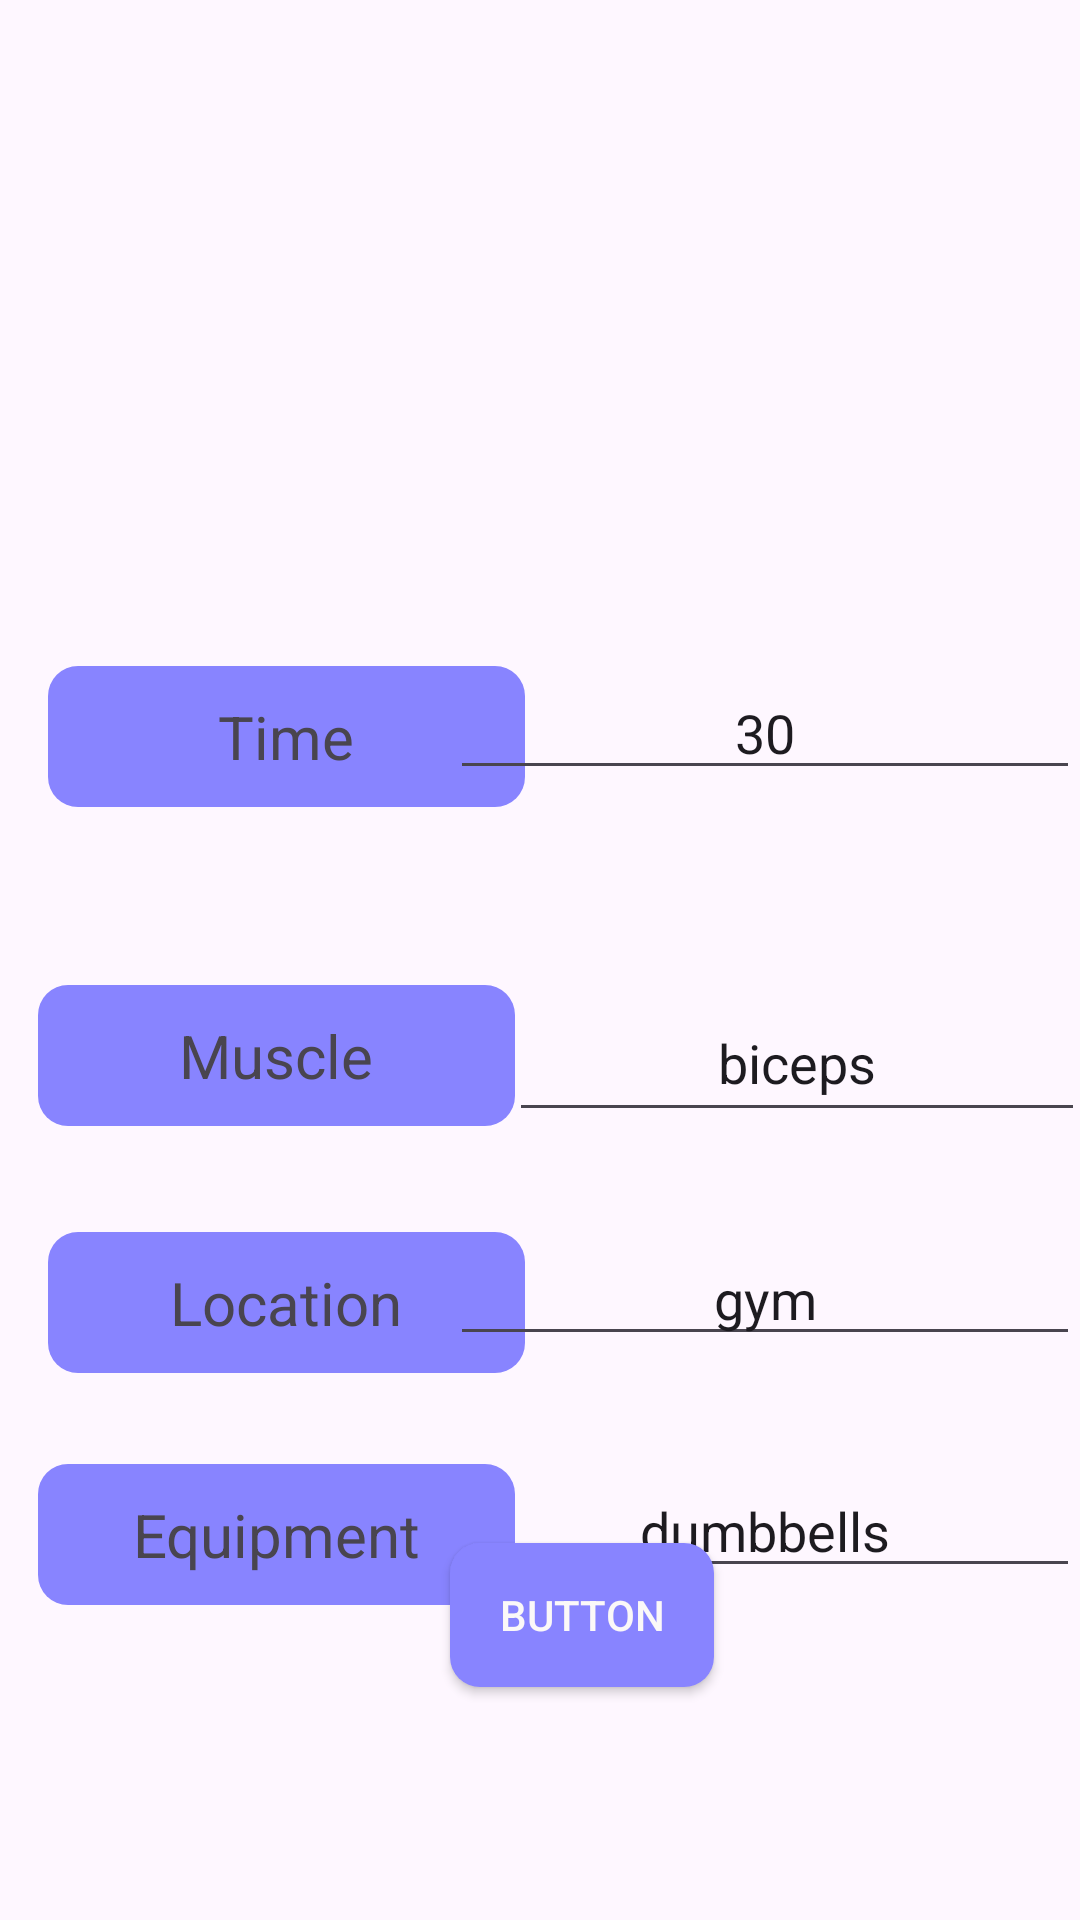

Layout XML and referenced resources for this Android screen:
<!-- AndroidManifest.xml: application theme Theme.FitVibe -->
<!-- res/layout/activity_main.xml -->
<?xml version="1.0" encoding="utf-8"?>
<androidx.constraintlayout.widget.ConstraintLayout xmlns:android="http://schemas.android.com/apk/res/android"
    xmlns:app="http://schemas.android.com/apk/res-auto"
    xmlns:tools="http://schemas.android.com/tools"
    android:layout_width="match_parent"
    android:layout_height="match_parent"
    tools:context=".MainActivity">
    <TextView
        android:id="@+id/lblTime"
        android:layout_width="159dp"
        android:layout_height="47dp"
        android:layout_marginStart="16dp"
        android:background="@drawable/button_design"
        android:gravity="center"
        android:text="Time"
        android:textSize="20sp"
        app:layout_constraintBottom_toBottomOf="@+id/txtTime"
        app:layout_constraintStart_toStartOf="parent"
        app:layout_constraintTop_toTopOf="@+id/txtTime"
        app:layout_constraintVertical_bias="0.0" />

    <EditText
        android:id="@+id/txtTime"
        android:layout_width="wrap_content"
        android:layout_height="wrap_content"
        android:ems="10"
        android:gravity="center"

        android:inputType="textPersonName"
        android:text="30"
        app:layout_constraintBottom_toBottomOf="parent"
        app:layout_constraintEnd_toEndOf="parent"
        app:layout_constraintHorizontal_bias="1.0"
        app:layout_constraintStart_toStartOf="parent"
        app:layout_constraintTop_toTopOf="parent"
        app:layout_constraintVertical_bias="0.371" />

    <TextView
        android:id="@+id/lblMuscle"
        android:layout_width="159dp"
        android:layout_height="47dp"
        android:gravity="center"
        android:text="Muscle"
        android:textSize="20sp"
        android:background="@drawable/button_design"
        app:layout_constraintBottom_toTopOf="@+id/lblLocation"
        app:layout_constraintEnd_toEndOf="parent"
        app:layout_constraintHorizontal_bias="0.063"
        app:layout_constraintStart_toStartOf="parent"
        app:layout_constraintTop_toTopOf="@+id/txtMuscle"
        app:layout_constraintVertical_bias="0.0" />

    <EditText
        android:id="@+id/txtMuscle"
        android:layout_width="192dp"
        android:layout_height="49dp"
        android:layout_marginTop="16dp"
        android:ems="10"
        android:gravity="center"
        android:inputType="textPersonName"
        android:text="biceps"
        app:layout_constraintBottom_toTopOf="@+id/txtLocation"
        app:layout_constraintEnd_toEndOf="parent"
        app:layout_constraintHorizontal_bias="0.636"
        app:layout_constraintStart_toEndOf="@+id/lblMuscle"
        app:layout_constraintTop_toBottomOf="@+id/txtTime"
        app:layout_constraintVertical_bias="0.595" />

    <TextView
        android:id="@+id/lblLocation"
        android:layout_width="159dp"
        android:layout_height="47dp"
        android:layout_marginStart="16dp"
        android:gravity="center"
        android:background="@drawable/button_design"
        android:text="Location"
        android:textSize="20sp"
        app:layout_constraintBottom_toTopOf="@+id/lblEquipment"
        app:layout_constraintStart_toStartOf="parent"
        app:layout_constraintTop_toTopOf="@+id/txtLocation"
        app:layout_constraintVertical_bias="0.0" />

    <EditText
        android:id="@+id/txtLocation"
        android:layout_width="wrap_content"
        android:layout_height="wrap_content"
        android:layout_marginBottom="36dp"
        android:ems="10"
        android:gravity="center"
        android:inputType="textPersonName"
        android:text="gym"
        app:layout_constraintBottom_toTopOf="@+id/txtEquipment"
        app:layout_constraintEnd_toEndOf="parent"
        app:layout_constraintHorizontal_bias="1.0"
        app:layout_constraintStart_toEndOf="@+id/lblLocation" />

    <TextView
        android:id="@+id/lblEquipment"
        android:layout_width="159dp"
        android:layout_height="47dp"
        android:gravity="center"
        android:text="Equipment"
        android:textSize="20sp"
        android:background="@drawable/button_design"
        app:layout_constraintBottom_toTopOf="@+id/btnSearch"
        app:layout_constraintEnd_toEndOf="parent"
        app:layout_constraintHorizontal_bias="0.063"
        app:layout_constraintStart_toStartOf="parent"
        app:layout_constraintTop_toTopOf="@+id/txtEquipment"
        app:layout_constraintVertical_bias="0.0" />

    <EditText
        android:id="@+id/txtEquipment"
        android:layout_width="wrap_content"
        android:layout_height="wrap_content"
        android:layout_marginTop="488dp"
        android:ems="10"
        android:gravity="center"
        android:inputType="textPersonName"
        android:text="dumbbells"
        app:layout_constraintEnd_toEndOf="parent"
        app:layout_constraintHorizontal_bias="1.0"
        app:layout_constraintStart_toEndOf="@+id/lblEquipment"
        app:layout_constraintTop_toTopOf="parent" />

    <Button
        android:id="@+id/btnSearch"
        android:layout_width="wrap_content"
        android:layout_height="wrap_content"
        android:background="@drawable/button_design"
        android:gravity="center"
        android:text="Button"
        android:textColor="#FBF8F8"
        app:layout_constraintBottom_toBottomOf="parent"
        app:layout_constraintEnd_toEndOf="parent"
        app:layout_constraintHorizontal_bias="0.552"
        app:layout_constraintStart_toStartOf="parent"
        app:layout_constraintTop_toTopOf="parent"

        app:layout_constraintVertical_bias="0.869" />



</androidx.constraintlayout.widget.ConstraintLayout>
<!-- resources referenced by this layout -->
<resources>
  <!-- drawable button_design (drawable) -->
  <?xml version="1.0" encoding="utf-8"?>
  <shape xmlns:android="http://schemas.android.com/apk/res/android">
      <solid android:color="#8884ff" /> 
      <corners android:radius="10dp" /> 
  </shape>
  <style name="Theme.FitVibe" parent="Base.Theme.FitVibe" />
  <style name="Base.Theme.FitVibe" parent="Theme.Material3.DayNight.NoActionBar">
          
          
      </style>
</resources>
